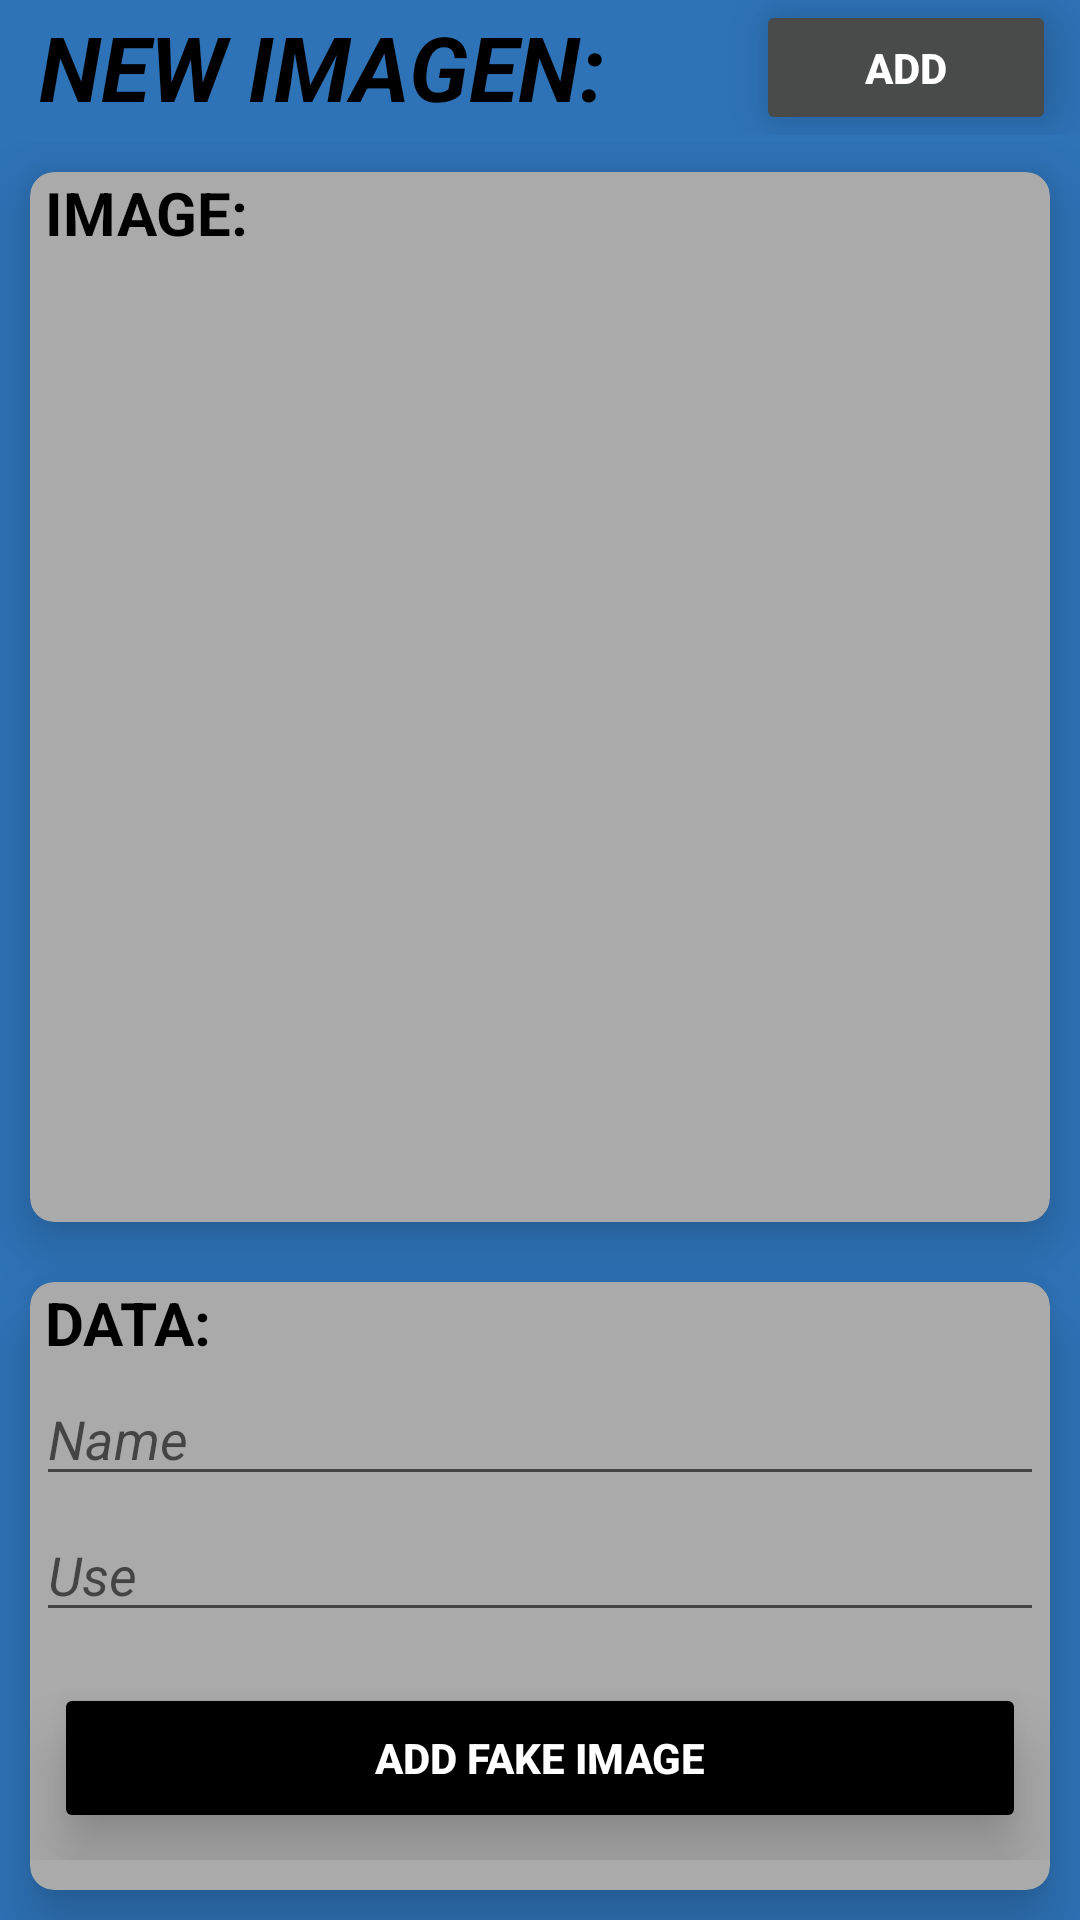

Layout XML and referenced resources for this Android screen:
<!-- AndroidManifest.xml: application theme Theme.RemenberMe -->
<!-- res/layout/fragment_new_image.xml -->
<?xml version="1.0" encoding="utf-8"?>
<LinearLayout xmlns:android="http://schemas.android.com/apk/res/android"
    android:layout_width="match_parent"
    android:layout_height="match_parent"
    xmlns:tools="http://schemas.android.com/tools"
    xmlns:app="http://schemas.android.com/apk/res-auto"
    android:background="@color/azul1"
    android:gravity="start"
    android:orientation="vertical"
    tools:context=".fragments.NewImageFragment">



     <LinearLayout
         android:layout_width="match_parent"
         android:layout_height="wrap_content"
         android:orientation="horizontal">

         <LinearLayout
             android:layout_width="wrap_content"
             android:layout_height="wrap_content"
             android:orientation="horizontal"
             android:gravity="left"
             android:layout_marginLeft="8dp">
             <TextView
                 android:id="@+id/newItemTitleView"
                 android:layout_width="wrap_content"
                 android:layout_height="wrap_content"
                 android:layout_marginLeft="5dp"
                 android:layout_marginTop="2dp"
                 android:layout_marginRight="8dp"
                 android:layout_marginBottom="5dp"
                 android:lineSpacingExtra="8sp"
                 android:text="New Imagen: "
                 android:textAllCaps="true"
                 android:textColor="@color/black"
                 android:textSize="30sp"
                 android:textStyle="bold|italic"
                 android:visibility="visible" />
         </LinearLayout>

         <LinearLayout
             android:layout_width="match_parent"
             android:layout_height="wrap_content"
             android:orientation="horizontal"
             android:gravity="end">

             <Button
                 android:id="@+id/btnCapture"
                 android:layout_width="100dp"
                 android:layout_height="45dp"
                 android:layout_marginRight="8dp"
                 android:backgroundTint="#494A4A"
                 android:textColor="@color/white"
                 android:text="Add"
                 android:textStyle="bold"
                 android:visibility="visible"
                 android:elevation="10dp"
                 android:translationZ="10dp"
                 android:clickable="true"
                 android:foreground="?android:attr/selectableItemBackground"/>

         </LinearLayout>


     </LinearLayout>

     <LinearLayout
         android:layout_width="match_parent"
         android:layout_height="wrap_content"
         android:orientation="vertical"
         android:gravity="center">

         <androidx.cardview.widget.CardView
             android:id="@+id/imageItemAdd"
             android:layout_width="match_parent"
             android:layout_height="350dp"
             android:layout_margin="10dp"
             android:elevation="10dp"
             android:translationZ="10dp"
             app:cardBackgroundColor="@android:color/darker_gray"
             app:cardCornerRadius="8dp"
             tools:ignore="MissingConstraints"
             tools:layout_editor_absoluteX="234dp"
             tools:layout_editor_absoluteY="549dp">

             <LinearLayout
                 android:layout_width="match_parent"
                 android:layout_height="match_parent"
                 android:layout_marginEnd="8dp"
                 android:layout_marginBottom="10dp"
                 android:orientation="vertical">

                 <TextView
                     android:id="@+id/itemImageSectionTitle"
                     android:layout_width="wrap_content"
                     android:layout_height="wrap_content"
                     android:layout_marginLeft="5dp"
                     android:layout_marginBottom="4dp"
                     android:text="Image:"
                     android:textAllCaps="true"
                     android:textColor="@color/black"
                     android:textSize="20dp"
                     android:textStyle="bold" />

                 <LinearLayout
                     android:layout_width="match_parent"
                     android:layout_height="match_parent"
                     android:gravity="center"
                     android:orientation="horizontal">

                     <ImageView
                         android:id="@+id/itemImage"
                         android:layout_width="wrap_content"
                         android:layout_height="wrap_content"
                         android:layout_margin="14dp"
                         android:clickable="true"
                         android:elevation="10dp"
                         android:foreground="?android:attr/selectableItemBackground"
                         android:src="@drawable/photot"
                         android:translationZ="10dp"
                         android:visibility="visible"
                         tools:visibility="visible" />


                 </LinearLayout>

             </LinearLayout>


         </androidx.cardview.widget.CardView>

         <androidx.cardview.widget.CardView
             android:id="@+id/itemSection"
             android:layout_width="match_parent"
             android:layout_height="wrap_content"
             android:layout_margin="10dp"
             android:elevation="10dp"
             android:translationZ="10dp"
             app:cardBackgroundColor="@android:color/darker_gray"
             app:cardCornerRadius="8dp"
             tools:ignore="MissingConstraints"
             tools:layout_editor_absoluteX="82dp"
             tools:layout_editor_absoluteY="408dp">

             <LinearLayout
                 android:layout_width="match_parent"
                 android:layout_height="match_parent"
                 android:layout_marginBottom="10dp"
                 android:orientation="vertical">

                 <LinearLayout
                     android:layout_width="match_parent"
                     android:layout_height="wrap_content"
                     android:gravity="left"
                     android:orientation="horizontal">

                     <TextView
                         android:id="@+id/itemSectionTitle"
                         android:layout_width="wrap_content"
                         android:layout_height="wrap_content"
                         android:layout_marginLeft="5dp"
                         android:layout_marginBottom="1dp"
                         android:text="Data:"
                         android:textAllCaps="true"
                         android:textColor="@color/black"
                         android:textSize="20dp"
                         android:textStyle="bold" />

                 </LinearLayout>


                 <EditText
                     android:id="@+id/itemSectionName"
                     android:layout_width="match_parent"
                     android:layout_height="match_parent"
                     android:layout_margin="2dp"
                     android:hint="Name"
                     android:textColor="@color/design_default_color_surface"
                     android:textStyle="italic" />



                 <EditText
                     android:id="@+id/itemSectionUse"
                     android:layout_width="match_parent"
                     android:layout_height="match_parent"
                     android:layout_margin="2dp"
                     android:hint="Use"
                     android:textColor="@color/design_default_color_surface"
                     android:textStyle="italic" />


                 <Button
                     android:id="@+id/btnCaptureFake"
                     android:layout_width="match_parent"
                     android:layout_height="50dp"
                     android:layout_marginRight="8dp"
                     android:layout_marginLeft="8dp"
                     android:layout_marginTop="15dp"
                     android:backgroundTint="@color/black"
                     android:textColor="@color/white"
                     android:text="@string/add_fake_image"
                     android:textStyle="bold"
                     android:visibility="visible"
                     android:elevation="10dp"
                     android:translationZ="10dp"
                     android:clickable="true"
                     android:foreground="?android:attr/selectableItemBackground"/>

                 <Button
                     android:id="@+id/btnEncriptImage"
                     android:layout_width="match_parent"
                     android:layout_height="50dp"
                     android:layout_marginRight="8dp"
                     android:layout_marginLeft="8dp"
                     android:layout_marginTop="4dp"
                     android:backgroundTint="@color/black"
                     android:textColor="@color/white"
                     android:text="@string/encript_this_image"
                     android:textStyle="bold"
                     android:visibility="visible"
                     android:elevation="10dp"
                     android:translationZ="10dp"
                     android:clickable="true"
                     android:foreground="?android:attr/selectableItemBackground"/>


             </LinearLayout>






         </androidx.cardview.widget.CardView>



     </LinearLayout>




</LinearLayout>
<!-- resources referenced by this layout -->
<resources>
  <color name="azul1">#2e73b8</color>
  <color name="black">#FF000000</color>
  <color name="white">#FFFFFFFF</color>
  <string name="add_fake_image">Add Fake Image</string>
  <string name="encript_this_image">Encript Image</string>
  <style name="Theme.RemenberMe" parent="Theme.MaterialComponents.DayNight.DarkActionBar">
          
          <item name="colorPrimary">@color/purple_500</item>
          <item name="colorPrimaryVariant">@color/purple_700</item>
          <item name="colorOnPrimary">@color/white</item>
          
          <item name="colorSecondary">@color/teal_200</item>
          <item name="colorSecondaryVariant">@color/teal_700</item>
          <item name="colorOnSecondary">@color/black</item>
          
          <item name="android:statusBarColor">?attr/colorPrimaryVariant</item>
          
      </style>
  <color name="purple_500">#FF6200EE</color>
  <color name="purple_700">#FF3700B3</color>
  <color name="teal_200">#FF03DAC5</color>
  <color name="teal_700">#FF018786</color>
</resources>
